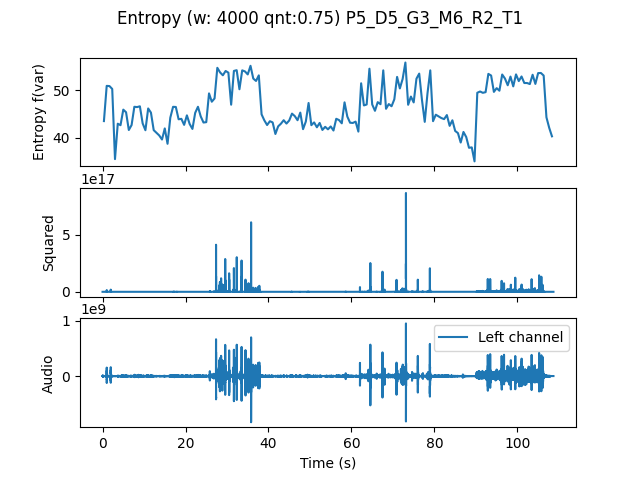

The table this chart was drawn from, first rows:
, t0, var
0.0, 0.0, 43.53
0.6667, 0.6667, 50.97
1.333, 1.333, 50.93
2.0, 2.0, 50.32
2.667, 2.667, 35.49
3.333, 3.333, 42.97
4.0, 4.0, 42.66
4.667, 4.667, 45.95
5.333, 5.333, 45.4
6.0, 6.0, 41.65
6.667, 6.667, 42.68
7.333, 7.333, 46.55
8.0, 8.0, 46.49
8.667, 8.667, 46.65
9.333, 9.333, 43.04
10.0, 10.0, 41.6
10.67, 10.67, 46.2
11.33, 11.33, 45.32
12.0, 12.0, 41.61
12.67, 12.67, 41.05
13.33, 13.33, 40.49
14.0, 14.0, 39.63
14.67, 14.67, 41.98
15.33, 15.33, 38.73
16.0, 16.0, 44.26
16.67, 16.67, 46.54
17.33, 17.33, 46.51
18.0, 18.0, 43.91
18.67, 18.67, 44.01
19.33, 19.33, 42.73
20.0, 20.0, 44.74
20.67, 20.67, 42.91
21.33, 21.33, 41.87
22.0, 22.0, 45.27
22.67, 22.67, 46.55
23.33, 23.33, 44.52
24.0, 24.0, 43.22
24.67, 24.67, 43.3
25.33, 25.33, 49.38
26.0, 26.0, 47.62
26.67, 26.67, 48.31
27.33, 27.33, 54.79
28.0, 28.0, 53.81
28.67, 28.67, 53.21
29.33, 29.33, 54.12
30.0, 30.0, 53.76
30.67, 30.67, 46.99
31.33, 31.33, 54.13
32.0, 32.0, 54.28
32.67, 32.67, 50.26
33.33, 33.33, 54.25
34.0, 34.0, 54.02
34.67, 34.67, 53.39
35.33, 35.33, 55.21
36.0, 36.0, 52.51
36.67, 36.67, 52.01
37.33, 37.33, 53.19
38.0, 38.0, 44.95
38.67, 38.67, 43.68
39.33, 39.33, 42.7
... 103 more rows
